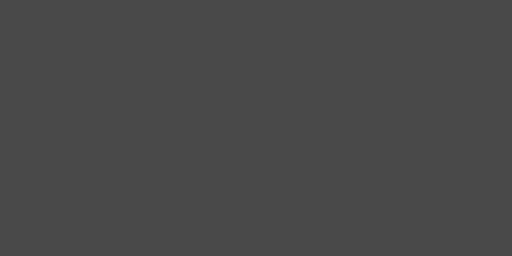
t = 0.00 s
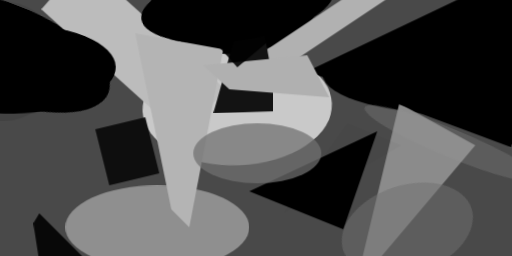
t = 2.99 s
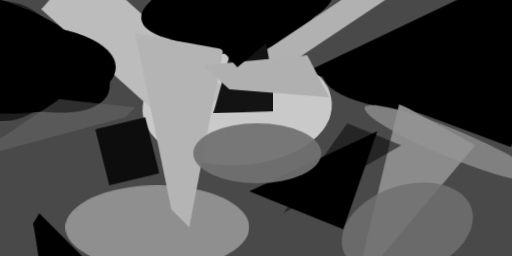
t = 3.12 s
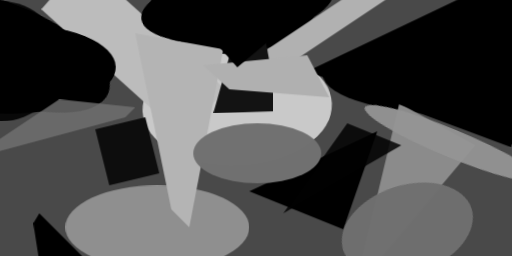
t = 3.24 s
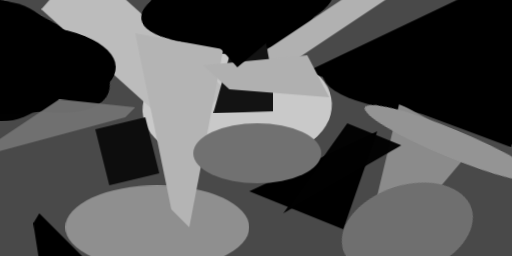
t = 3.37 s
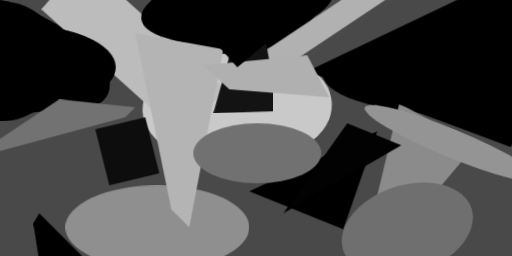
t = 3.49 s

The animated SVG that drew these frames (rendered in a browser with its animation timeline set to each time). Animation: 1 CSS @keyframes rule; one cycle of 3.49 s.

<svg xmlns="http://www.w3.org/2000/svg" viewBox="0 0 400 200"><style>@keyframes fadeIn{from{opacity: 0}to{opacity: 1}}g.animated&gt;*{opacity: 0;animation: fadeIn .5s forwards}</style><path fill="#494949" d="M0 0h400v200H0z"/><g transform="translate(1 1) scale(1.5625)" class="animated"><ellipse fill="#c9c9c9" rx="1" ry="1" transform="matrix(-1.21568 -29.00517 47.3626 -1.98508 118 53)" style="animation-delay:0s"/><path d="M255 73l5-89-107 51z" style="animation-delay:.2s"/><ellipse rx="1" ry="1" transform="matrix(-53.59103 -20.78659 8.78005 -22.6363 0 25)" style="animation-delay:.39s"/><ellipse rx="1" ry="1" transform="matrix(-1.94022 -26.17196 42.12565 -3.12293 117 0)" style="animation-delay:.59s"/><path fill="#bcbcbc" d="M20 4l21-24 71 64-21 24z" style="animation-delay:.78s"/><ellipse fill="#8f8f8f" cx="78" cy="113" rx="46" ry="21" style="animation-delay:.96s"/><ellipse cx="234" cy="37" rx="73" ry="20" style="animation-delay:1.15s"/><path d="M171 114l-47-19 64-30z" style="animation-delay:1.33s"/><path fill="#b1b1b1" d="M118 34l69-46 7 10-69 46z" style="animation-delay:1.5s"/><path fill="#131313" d="M106 56l30-1V41l-10-56z" style="animation-delay:1.67s"/><path fill="#8b8b8b" d="M237 72l11-13-71 84 22-92z" style="animation-delay:1.83s"/><ellipse rx="1" ry="1" transform="matrix(-51.23476 1.19042 -.51506 -22.16806 6 34)" style="animation-delay:1.98s"/><path fill="#b4b4b4" d="M111 24l-17 89-9-9-18-88z" style="animation-delay:2.12s"/><ellipse rx="1" ry="1" transform="matrix(-2.53047 -17.32455 47.95586 -7.00455 118 2)" style="animation-delay:2.26s"/><path fill="#b0b0b0" d="M101 32l13 12 50 4-11-21z" style="animation-delay:2.38s"/><path d="M267-16l-8 89-98-35z" style="animation-delay:2.49s"/><path fill="#0d0d0d" d="M47 64l25-6 7 28-25 6z" style="animation-delay:2.6s"/><path d="M126-5l16 18-24 20-16-18zM21 143l-5-32 3-5 25 25z" style="animation-delay:2.69s"/><ellipse fill="#717171" cx="128" cy="76" rx="32" ry="15" style="animation-delay:2.77s"/><ellipse fill="#6f6f6f" rx="1" ry="1" transform="matrix(6.79784 20.9216 -32.10045 10.43007 203 114)" style="animation-delay:2.84s"/><ellipse fill="#949494" rx="1" ry="1" transform="matrix(43.2476 17.91374 -2.69074 6.496 225 71)" style="animation-delay:2.9s"/><ellipse cy="30" rx="30" ry="30" style="animation-delay:2.94s"/><path fill="#020202" d="M200 72l-27-11-32 45z" style="animation-delay:2.97s"/><path fill="#727272" d="M29 49l38 4-5 5-78 21z" style="animation-delay:2.99s"/></g></svg>
